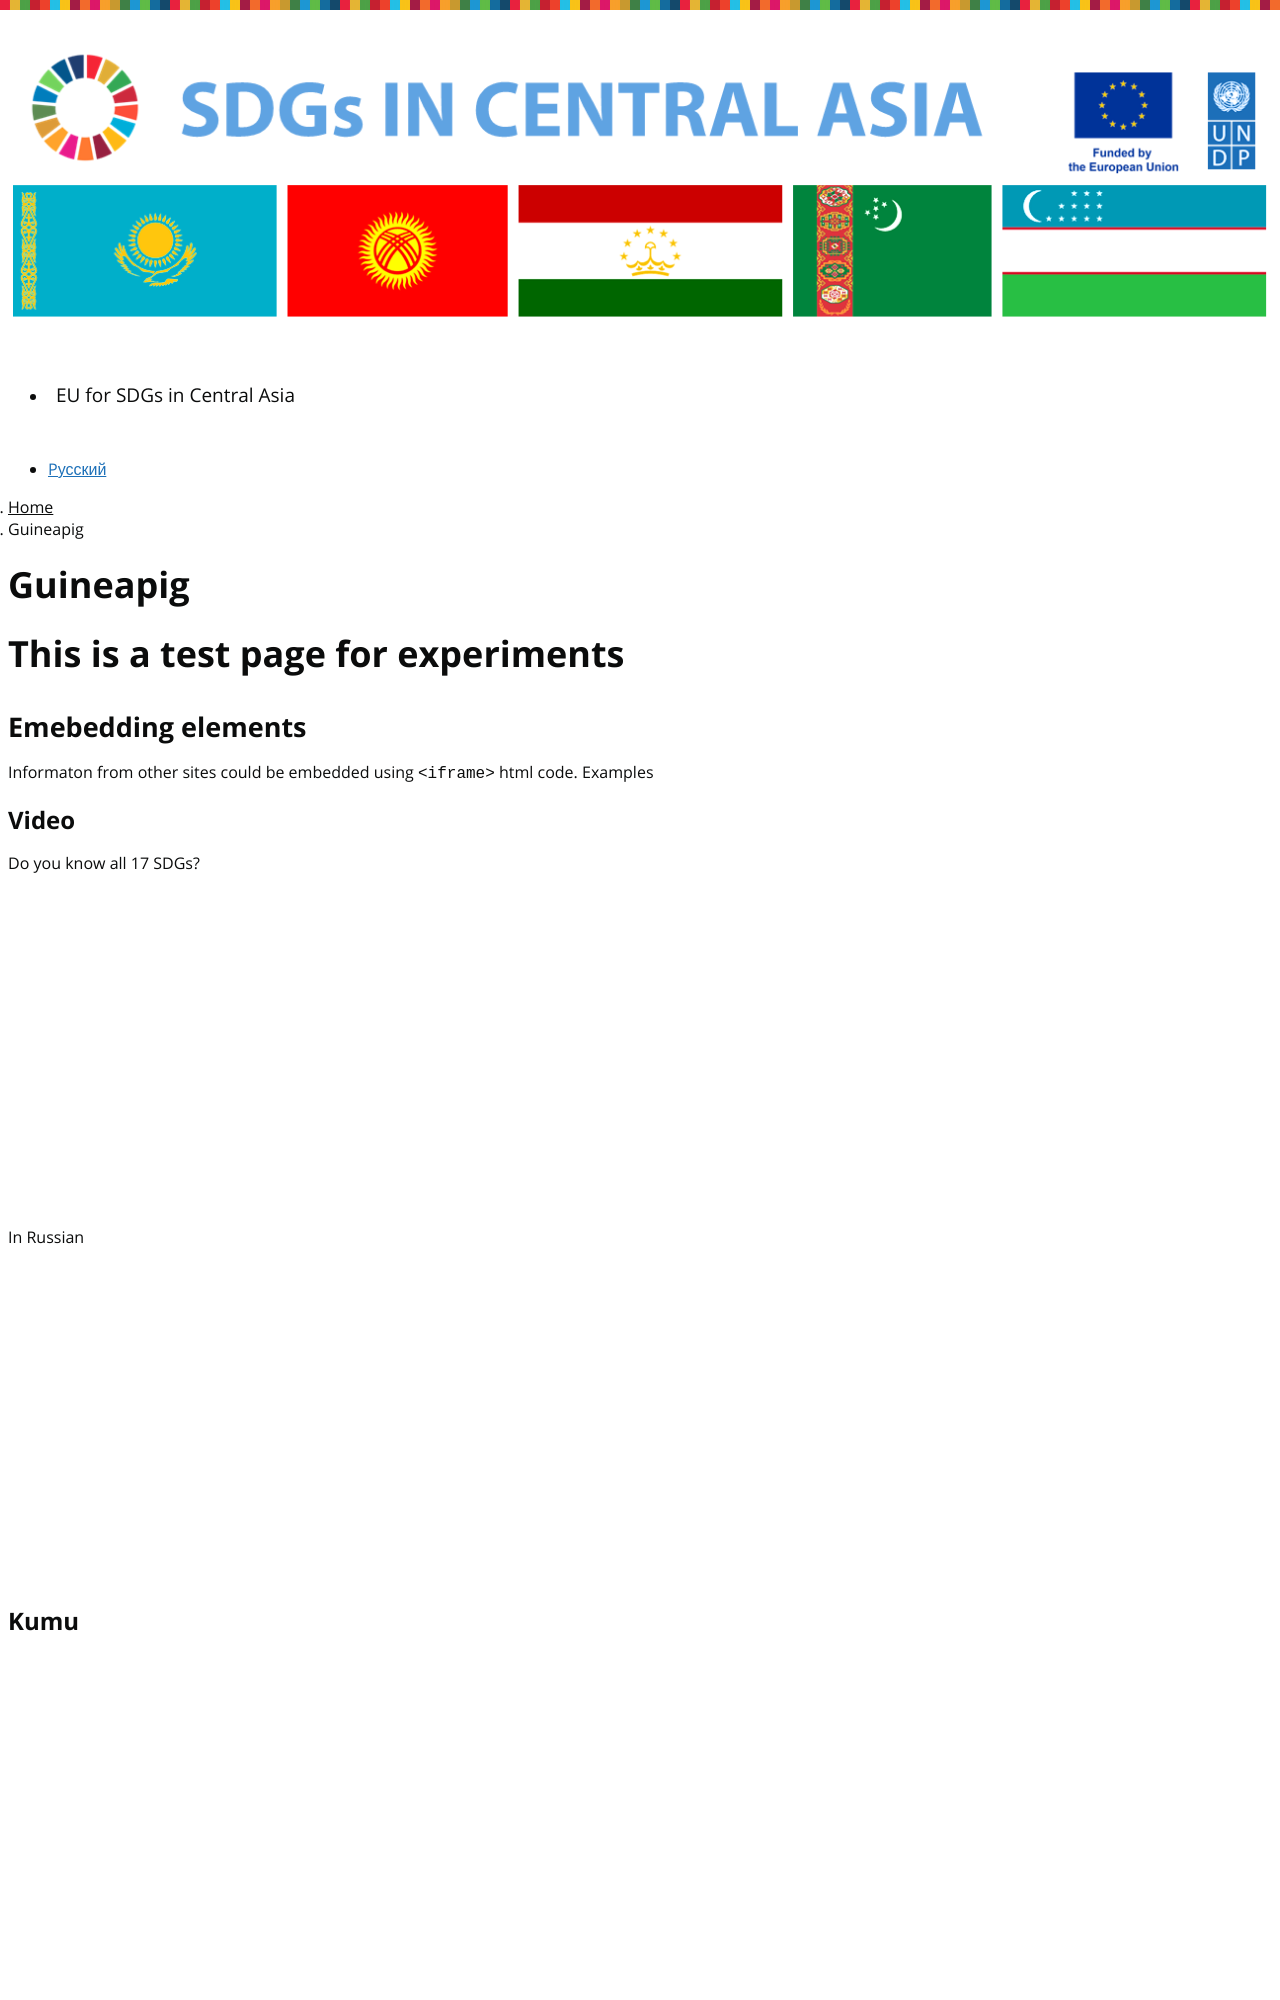

repository: central-asia-sdg-platform/www · page: guineapig/index.html · generator: jekyll

---
title: Guineapig
language: ru
permalink: /ru/guineapig/
layout: page
---

# This is a test page for experiments

![Флаг Казахстана]({{ site.baseurl }}/assets/images/KAZ_flag_h20.png) Казахстан
![Флаг Казахстана]({{ site.baseurl }}/assets/images/KAZ_flag_h40.png) Казахстан
# ![Флаг Казахстана]({{ site.baseurl }}/assets/images/KAZ_flag_h20.png) Казахстан
## ![Флаг Казахстана]({{ site.baseurl }}/assets/images/KAZ_flag_h20.png) Казахстан
